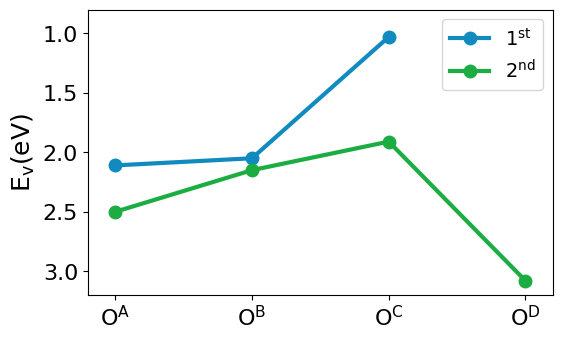

Reproduce this figure in Python.
#!/usr/bin/env python

from matplotlib import pyplot as plt

plt.rc('font',family='Times New Roman') #配置全局字体
plt.rcParams['mathtext.default']='regular' #配置数学公式字体
plt.rcParams['lines.linewidth']=3 #配置线条宽度
plt.rcParams['lines.markersize']=9 #配置线条宽度

colors=['#108ABF','#1BAD42','#FF9427','#E53F39']
L1=[2.11,2.05,1.03,None]
L2=[2.50,2.15,1.91,3.08]
L3=[2.93,2.63,2.61,3.02]
L4=[2.95,3.06,2.80,3.46]
L={r'$1^{st}$':L1,r'$2^{nd}$':L2}
x=list(range(1,5))

fig=plt.figure(figsize=(6,3.708))
ax=fig.add_subplot(111)
for label,line,color in zip(L.keys(),L.values(),colors):
	x=[index+1 for index,value in enumerate(line) if value is not None]
	y=[ele for ele in line if ele is not None]
	ax.plot(x,y,'-o',color=color,label=label)
	#plt.gca().add_patch(plt.Rectangle((0.8,min(line)),4,(max(line)-min(line)),color=color,alpha=0.618))

plt.xticks([1,2,3,4],[r'$O^A$',r'$O^B$',r'$O^C$',r'$O^D$'],fontsize=16)
plt.yticks(fontsize=16)
plt.ylabel(r'$E_v$(eV)',fontsize=18)
plt.xlim(0.8,4.2)
plt.ylim([3.2,0.8])
#plt.hlines(3.51,1,4,label='bulk',linestyles='dashed')
plt.legend(loc='best',fontsize=14)
plt.show()
#plt.savefig('/Users/<user>/Desktop/figure.svg',dpi=300,format='svg',bbox_inches='tight')
